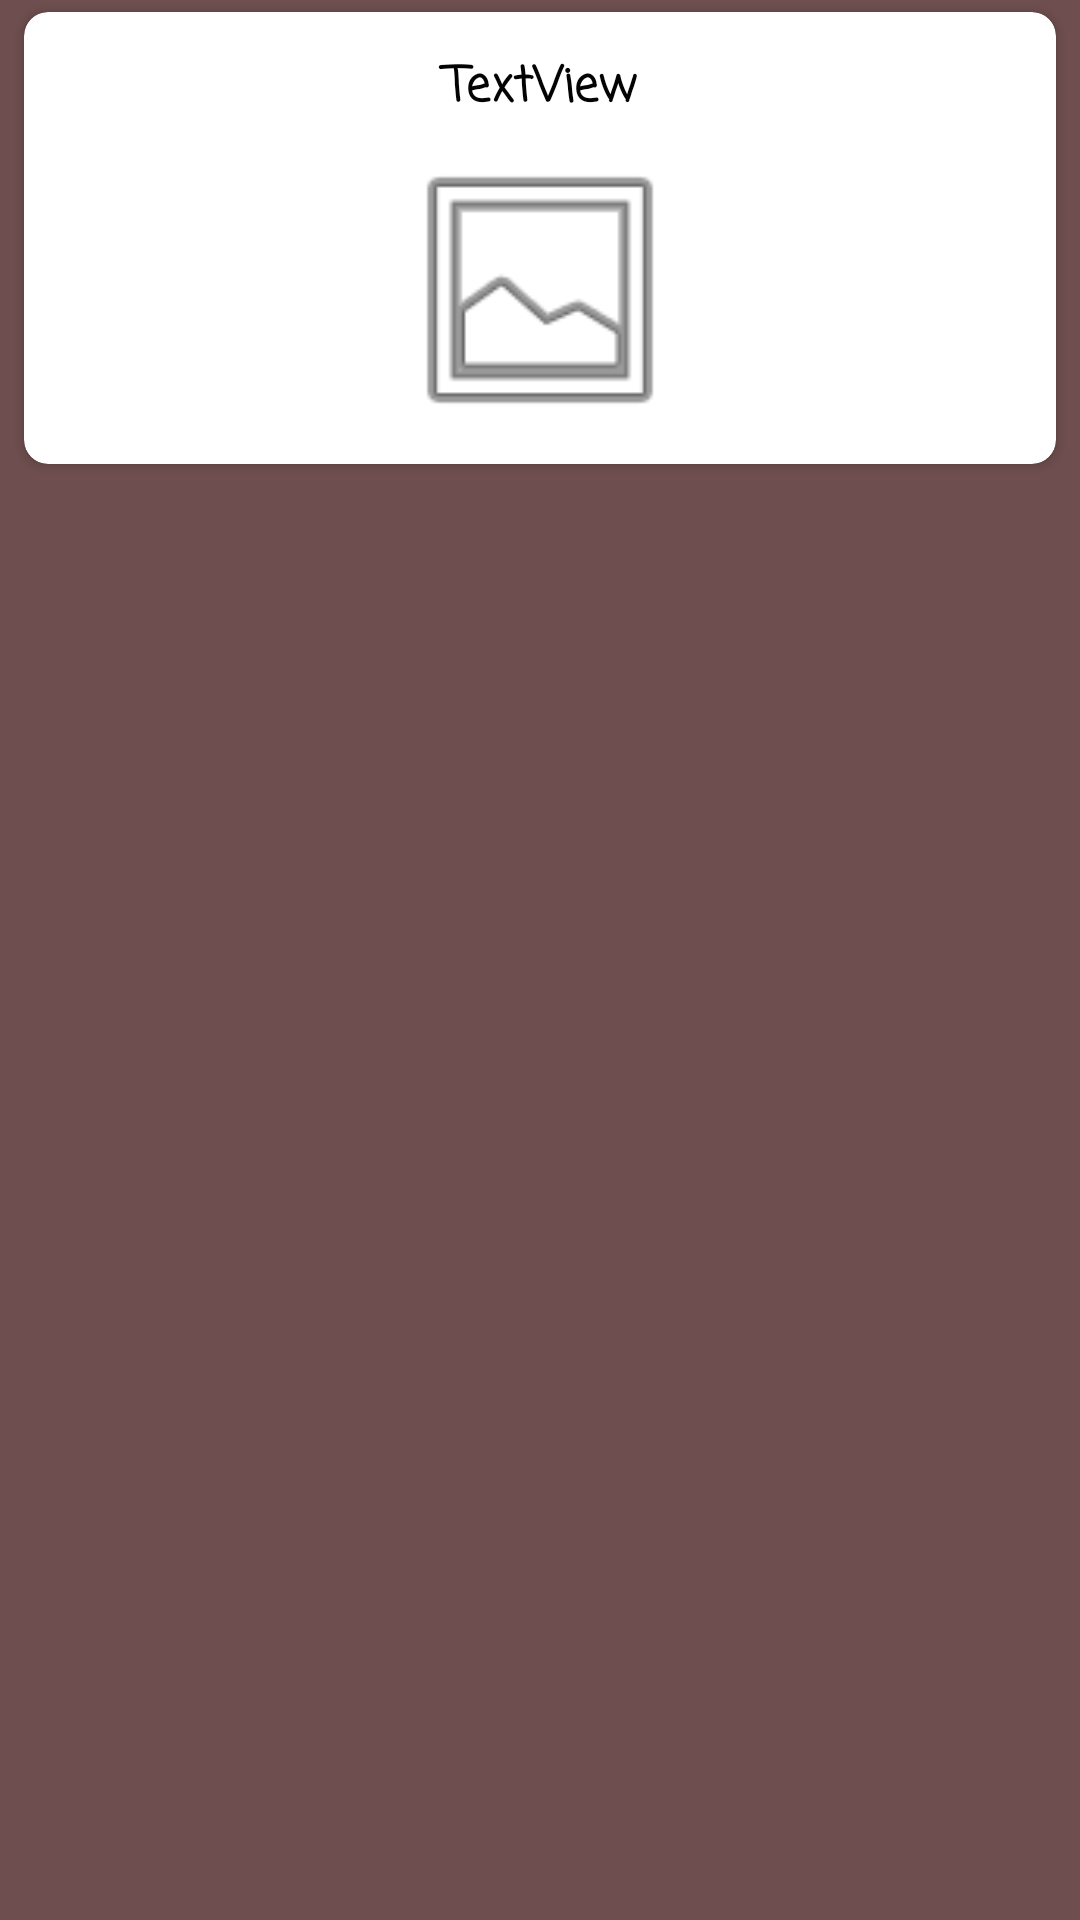

Produce the Android XML layout that renders to this screen, including the resource entries it uses.
<!-- AndroidManifest.xml: application theme Theme.Country_flags_recycleview -->
<!-- res/layout/country_item.xml -->
<?xml version="1.0" encoding="utf-8"?>
<androidx.constraintlayout.widget.ConstraintLayout
    xmlns:android="http://schemas.android.com/apk/res/android"
    xmlns:app="http://schemas.android.com/apk/res-auto"
    android:layout_width="match_parent"
    android:layout_height="wrap_content"
    android:background="#6E4E4E">

    <androidx.cardview.widget.CardView
        android:layout_width="0dp"
        android:layout_height="wrap_content"
        android:layout_marginStart="8dp"
        android:layout_marginTop="4dp"
        android:layout_marginEnd="8dp"
        android:layout_marginBottom="4dp"
        app:cardCornerRadius="8dp"
        app:layout_constraintBottom_toBottomOf="parent"
        app:layout_constraintEnd_toEndOf="parent"
        app:layout_constraintStart_toStartOf="parent"
        app:layout_constraintTop_toTopOf="parent"
        app:layout_constraintVertical_bias="0.0">

        <LinearLayout
            android:layout_width="match_parent"
            android:layout_height="match_parent"
            android:layout_margin="8dp"
            android:orientation="vertical">

            <TextView
                android:id="@+id/nameCountry"
                android:layout_width="match_parent"
                android:layout_height="wrap_content"
                android:layout_margin="5dp"
                android:fontFamily="casual"
                android:gravity="center"
                android:text="TextView"
                android:textColor="#040303"
                android:textSize="16sp"
                android:textStyle="bold" />

            <ImageView
                android:id="@+id/flagCountry"
                android:layout_width="match_parent"
                android:layout_height="100dp"
                android:src="@android:drawable/ic_menu_gallery"/>

        </LinearLayout>

    </androidx.cardview.widget.CardView>

</androidx.constraintlayout.widget.ConstraintLayout>
<!-- resources referenced by this layout -->
<resources>
  <style name="Theme.Country_flags_recycleview" parent="Base.Theme.Country_flags_recycleview" />
  <style name="Base.Theme.Country_flags_recycleview" parent="Theme.Material3.DayNight.NoActionBar">
          
          
      </style>
</resources>
